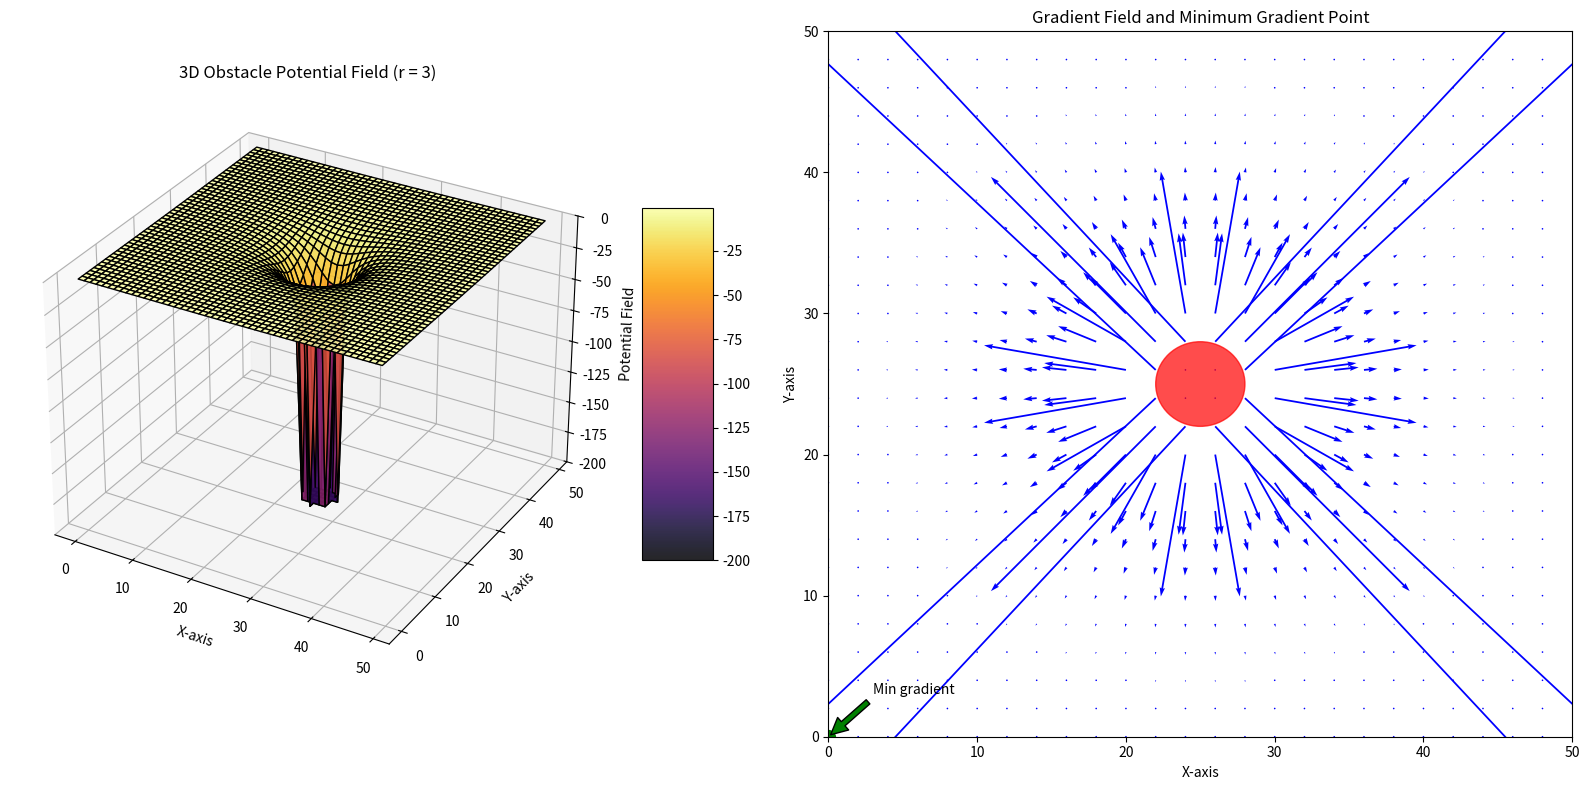

This chart was generated by the following Python code:
import numpy as np
import matplotlib.pyplot as plt
from mpl_toolkits.mplot3d import Axes3D


def calculate_gradient_field(Z, X, Y):
    """
    Calculate the gradient of the potential field and find minimum gradient point.

    Args:
        Z: The potential field values
        X, Y: The meshgrid coordinates

    Returns:
        grad_x, grad_y: The gradient components
        min_grad_point: Coordinates of minimum gradient magnitude point
        no_field: Boolean indicating if there's no meaningful gradient field
    """
    # Calculate gradient using numpy's gradient function
    grad_y, grad_x = np.gradient(Z)

    # Calculate gradient magnitude
    grad_magnitude = np.sqrt(grad_x ** 2 + grad_y ** 2)

    # Check if there's a meaningful field
    if np.any(grad_magnitude > 0.001):  # Small threshold to account for numerical precision
        # Find the minimum non-zero gradient
        # Create a masked array to ignore zero or near-zero gradients
        masked_magnitude = np.ma.masked_where(grad_magnitude < 0.001, grad_magnitude)

        # Find the minimum gradient
        min_idx = np.ma.argmin(masked_magnitude)
        min_i, min_j = np.unravel_index(min_idx, grad_magnitude.shape)
        min_grad_point = (X[min_i, min_j], Y[min_i, min_j])

        return grad_x, grad_y, min_grad_point, False
    else:
        # No meaningful field case
        return grad_x, grad_y, None, True


# Define grid
x = np.arange(0, 50, 1)
y = np.arange(0, 50, 1)
X, Y = np.meshgrid(x, y)

# Define obstacle parameters
obstacle = (25, 25)  # Center of the obstacle
r_obstacle = 3  # Obstacle radius - increased for better visualization

# Create smoother potential field for the obstacle only
Z_obstacle = np.zeros_like(X, dtype=float)

for i in range(len(x)):
    for j in range(len(y)):
        d_obstacle = np.sqrt((obstacle[0] - X[i, j]) ** 2 + (obstacle[1] - Y[i, j]) ** 2)

        # Create a stronger repulsion within the obstacle radius
        if d_obstacle <= r_obstacle:
            Z_obstacle[i, j] = -200  # Maximum repulsion inside obstacle
        else:
            # Smooth decay outside obstacle boundary using radius as scaling factor
            Z_obstacle[i, j] = -200 * r_obstacle / (d_obstacle ** 2)

# Calculate gradient field
grad_x, grad_y, min_point, no_field = calculate_gradient_field(Z_obstacle, X, Y)

# Create figure with two subplots: 3D surface and 2D gradient field
fig = plt.figure(figsize=(16, 8))

# 3D surface plot
ax1 = fig.add_subplot(121, projection='3d')
ax1.set_zlim(-200, 0)
surf = ax1.plot_surface(X, Y, Z_obstacle, cmap='inferno', edgecolor='k', alpha=0.85)
ax1.set_xlabel("X-axis")
ax1.set_ylabel("Y-axis")
ax1.set_zlabel("Potential Field")
ax1.set_title("3D Obstacle Potential Field (r = {})".format(r_obstacle))
fig.colorbar(surf, ax=ax1, shrink=0.5, aspect=5)

# 2D gradient plot
ax2 = fig.add_subplot(122)
# Plot gradient field as quiver plot
step = 2  # Skip some points to make the quiver plot clearer
ax2.quiver(X[::step, ::step], Y[::step, ::step],
           grad_x[::step, ::step], grad_y[::step, ::step],
           color='blue', scale=50)

# Add obstacle visualization
circle = plt.Circle(obstacle, r_obstacle, color='red', alpha=0.7)
ax2.add_patch(circle)

# If there's a minimum gradient point, mark it
if not no_field and min_point:
    ax2.plot(min_point[0], min_point[1], 'go', markersize=10)
    ax2.annotate('Min gradient', xy=min_point, xytext=(min_point[0] + 3, min_point[1] + 3),
                 arrowprops=dict(facecolor='green', shrink=0.05))

ax2.set_xlabel("X-axis")
ax2.set_ylabel("Y-axis")
ax2.set_title("Gradient Field and Minimum Gradient Point")
ax2.set_xlim(0, 50)
ax2.set_ylim(0, 50)

plt.tight_layout()
plt.show()